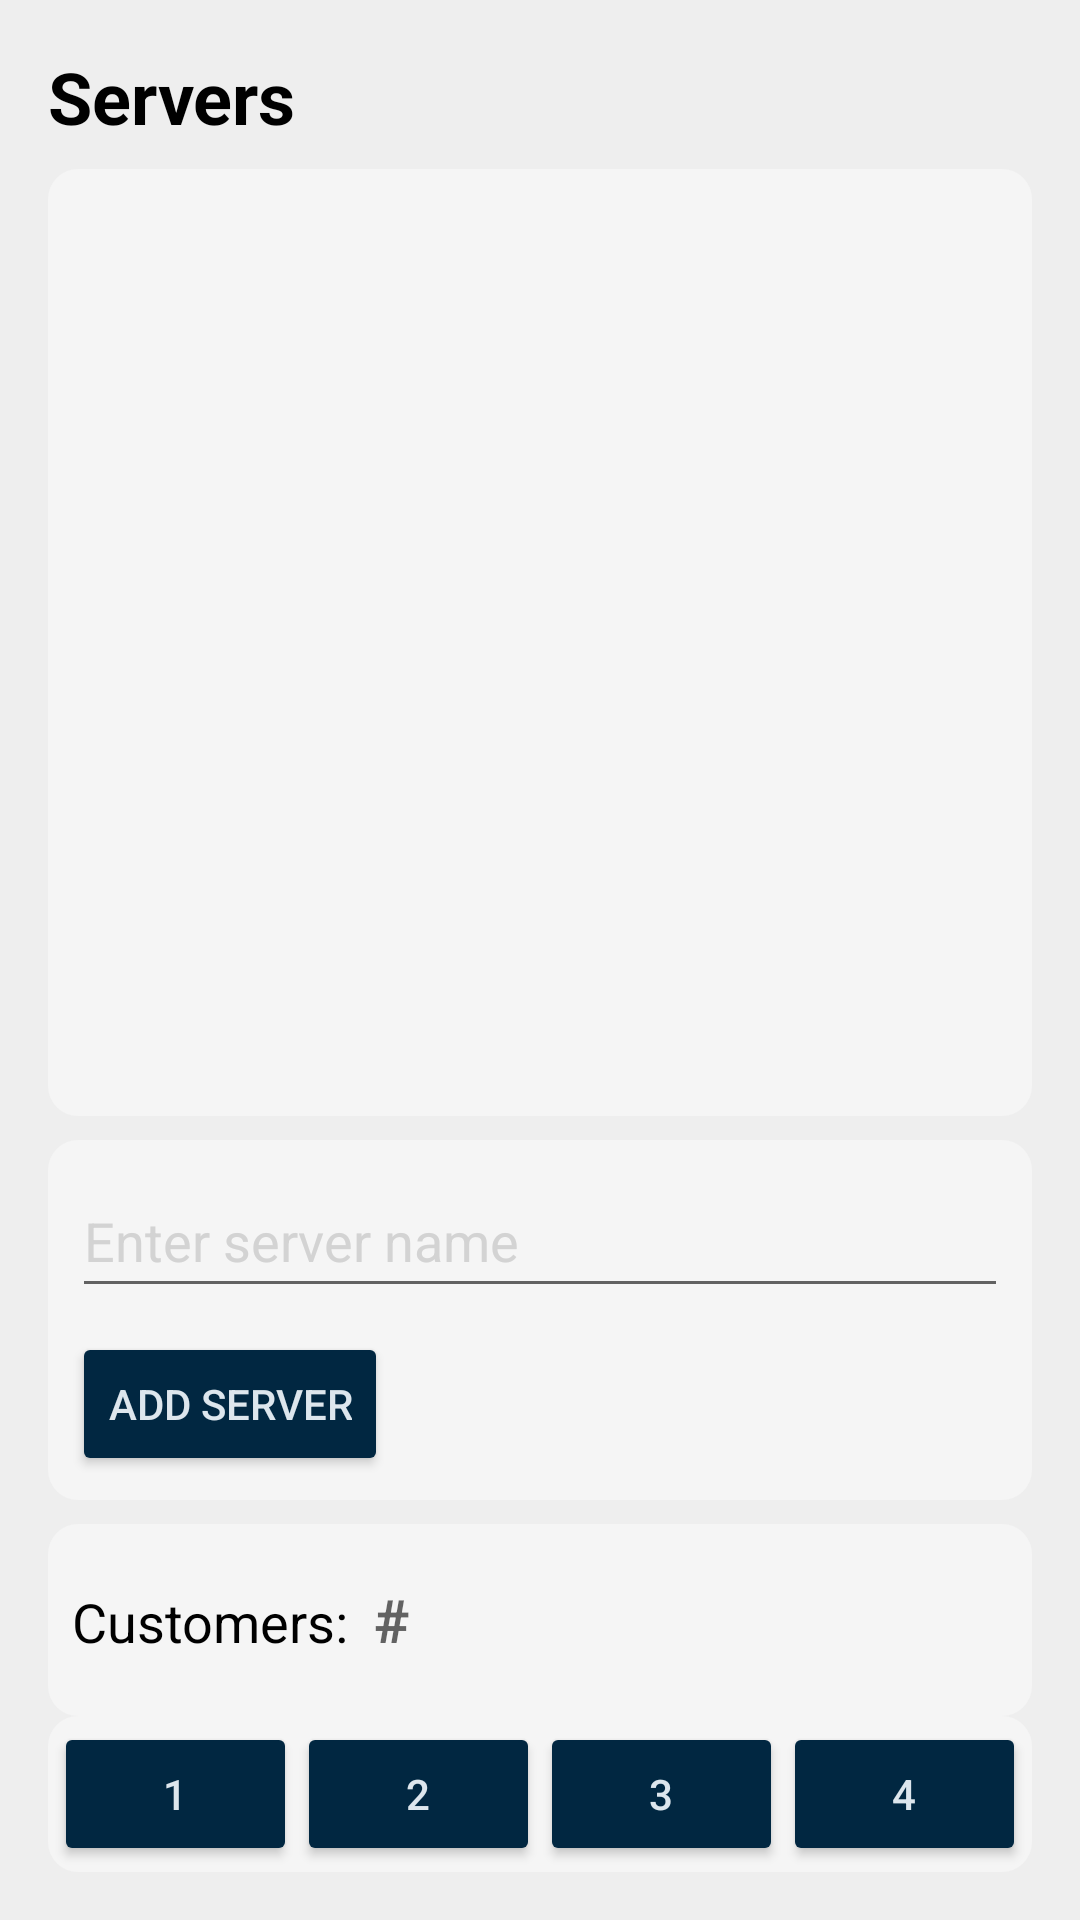

Write the Android layout XML for this screen, with the resource values it uses.
<!-- AndroidManifest.xml: application theme AppTheme -->
<!-- res/layout/fragment_server_sidebar.xml -->
<LinearLayout xmlns:android="http://schemas.android.com/apk/res/android"
    android:layout_width="match_parent"
    android:layout_height="match_parent"
    android:orientation="vertical"
    android:padding="16dp"
    android:background="#EEEEEE">

    <TextView
        android:id="@+id/server_sidebar_title"
        android:layout_width="wrap_content"
        android:layout_height="wrap_content"
        android:layout_marginBottom="8dp"
        android:text="Servers"
        android:textStyle="bold"
        android:textColor="#FF000000"
        android:textSize="24sp" />

    <androidx.recyclerview.widget.RecyclerView
        android:id="@+id/server_recycler_view"
        android:layout_width="match_parent"
        android:layout_height="0dp"
        android:layout_weight="1"
        android:divider="@android:color/darker_gray"
        android:dividerHeight="1dp"
        android:background="@drawable/rounded_background"
        android:padding="8dp"
        android:layout_marginBottom="8dp" />

    <LinearLayout
        android:layout_width="match_parent"
        android:layout_height="wrap_content"
        android:orientation="vertical"
        android:background="@drawable/rounded_background"
        android:padding="8dp"
        android:layout_marginBottom="8dp">

        <EditText
            android:id="@+id/server_name_edit_text"
            android:layout_width="match_parent"
            android:layout_height="wrap_content"
            android:layout_marginBottom="8dp"
            android:hint="Enter server name"
            android:imeOptions="actionDone"
            android:inputType="textCapWords"
            android:minHeight="48dp"
            android:textColorHint="#d3d3d3" />

        <Button
            android:id="@+id/add_button"
            android:layout_width="wrap_content"
            android:layout_height="wrap_content"
            android:text="Add Server"
            android:backgroundTint="#012741"/>

    </LinearLayout>

    
    <LinearLayout
        style="?android:attr/buttonBarStyle"
        android:layout_width="match_parent"
        android:layout_height="wrap_content"
        android:orientation="horizontal"
        android:background="@drawable/rounded_background"
        android:padding="8dp">

        <TextView
            android:id="@+id/number_of_customers_title"
            android:layout_width="wrap_content"
            android:layout_height="wrap_content"
            android:text="Customers: "
            android:textSize="18sp"
            android:textColor="#FF000000" />

        <EditText
            android:id="@+id/customers_input"
            style="?android:attr/buttonBarStyle"
            android:layout_width="match_parent"
            android:layout_height="wrap_content"
            android:hint="#"
            android:inputType="number"
            android:layout_marginLeft="4dp"
            android:textSize="20sp"
            android:textStyle="bold"
            android:minHeight="48dp" />
    </LinearLayout>

        
        <LinearLayout
            style="?android:attr/buttonBarStyle"
            android:layout_width="match_parent"
            android:layout_height="wrap_content"
            android:orientation="horizontal"
            android:background="@drawable/rounded_background"
            android:textStyle="bold"
            android:padding="2dp">

            <Button
                android:id="@+id/c1"
                android:layout_width="0dp"
                android:layout_height="wrap_content"
                android:layout_weight="1"
                android:backgroundTint="#012741"
                android:text="@string/_1" />

            <Button
                android:id="@+id/c2"
                android:layout_width="0dp"
                android:layout_height="wrap_content"
                android:layout_weight="1"
                android:backgroundTint="#012741"
                android:text="@string/_2" />

            <Button
                android:id="@+id/c3"
                android:layout_width="0dp"
                android:layout_height="wrap_content"
                android:layout_weight="1"
                android:backgroundTint="#012741"
                android:text="@string/_3" />

            <Button
                android:id="@+id/c4"
                android:layout_width="0dp"
                android:layout_height="wrap_content"
                android:layout_weight="1"
                android:backgroundTint="#012741"
                android:text="@string/_4" />
        </LinearLayout>
    </LinearLayout>
<!-- resources referenced by this layout -->
<resources>
  <!-- drawable rounded_background (drawable) -->
  <?xml version="1.0" encoding="utf-8"?>
  <shape xmlns:android="http://schemas.android.com/apk/res/android">
      <solid android:color="#F5F5F5"/>
      <corners android:radius="10dp"/>
  </shape>
  <string name="_1">1</string>
  <string name="_2">2</string>
  <string name="_3">3</string>
  <string name="_4">4</string>
  <style name="AppTheme" parent="Theme.AppCompat.Light.DarkActionBar">
          
          <item name="colorPrimary">#27374D</item>
          <item name="colorPrimaryDark">#012741</item>
          <item name="colorAccent">#4CAF50</item>
          <item name="android:windowBackground">#333333</item>
          <item name="android:textColor">#DDE6ED</item>
      </style>
</resources>
